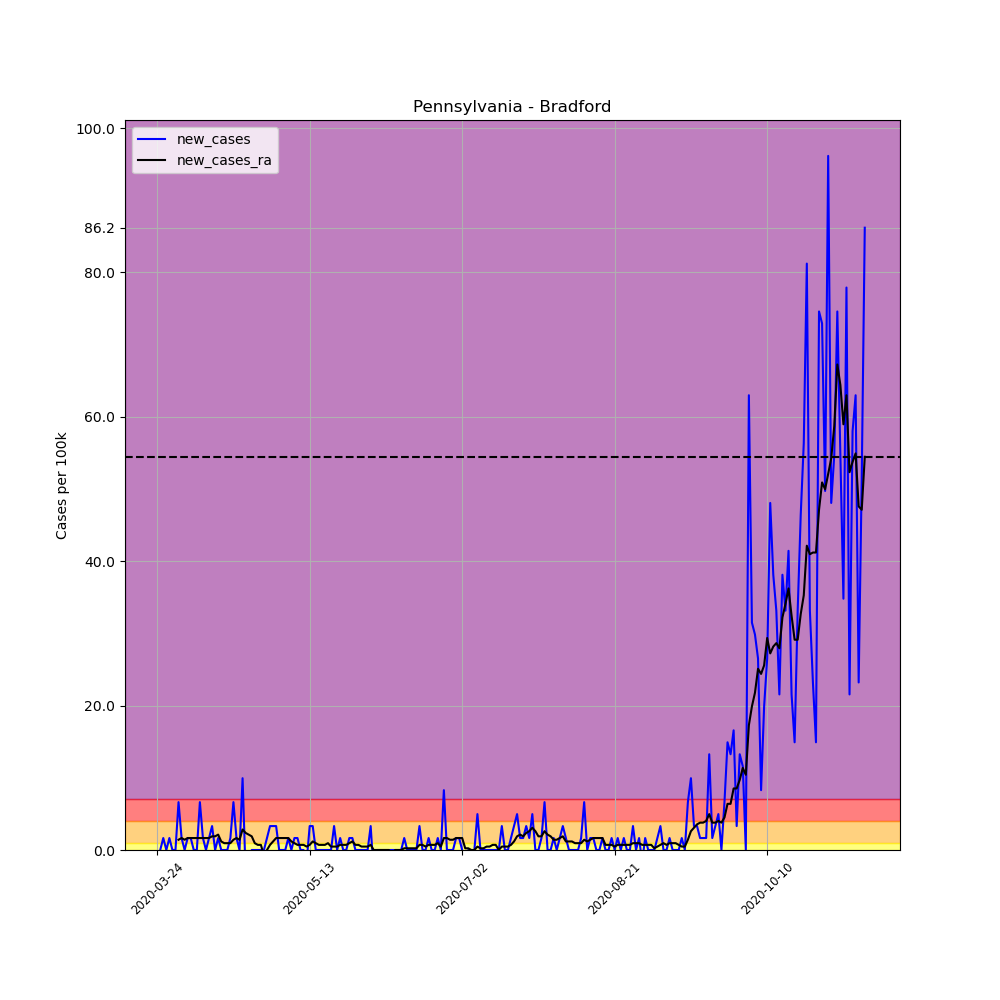

The data file committed next to this chart (first rows):
, date, county, state, fips, cases, deaths, COUNTY, STNAME, CTYNAME, POPESTIMATE2019, per_100k, per_100k_ra, new_cases, new_cases_ra
311283, 2020-03-24, Bradford, Pennsylvania, 42015, 1, 0, 15, Pennsylvania, Bradford, 60323, 1.658, , , 
311284, 2020-03-25, Bradford, Pennsylvania, 42015, 1, 0, 15, Pennsylvania, Bradford, 60323, 1.658, , 0.0, 
311285, 2020-03-26, Bradford, Pennsylvania, 42015, 2, 0, 15, Pennsylvania, Bradford, 60323, 3.315, , 1.658, 
311286, 2020-03-27, Bradford, Pennsylvania, 42015, 2, 0, 15, Pennsylvania, Bradford, 60323, 3.315, , 0.0, 
311287, 2020-03-28, Bradford, Pennsylvania, 42015, 3, 0, 15, Pennsylvania, Bradford, 60323, 4.973, , 1.658, 
311288, 2020-03-29, Bradford, Pennsylvania, 42015, 3, 0, 15, Pennsylvania, Bradford, 60323, 4.973, , 0.0, 
311289, 2020-03-30, Bradford, Pennsylvania, 42015, 3, 0, 15, Pennsylvania, Bradford, 60323, 4.973, 3.552, 0.0, 
311290, 2020-03-31, Bradford, Pennsylvania, 42015, 7, 0, 15, Pennsylvania, Bradford, 60323, 11.6, 4.973, 6.631, 1.421
311291, 2020-04-01, Bradford, Pennsylvania, 42015, 8, 0, 15, Pennsylvania, Bradford, 60323, 13.26, 6.631, 1.658, 1.658
311292, 2020-04-02, Bradford, Pennsylvania, 42015, 8, 0, 15, Pennsylvania, Bradford, 60323, 13.26, 8.052, 0.0, 1.421
311293, 2020-04-03, Bradford, Pennsylvania, 42015, 9, 0, 15, Pennsylvania, Bradford, 60323, 14.92, 9.71, 1.658, 1.658
311294, 2020-04-04, Bradford, Pennsylvania, 42015, 10, 0, 15, Pennsylvania, Bradford, 60323, 16.58, 11.37, 1.658, 1.658
311295, 2020-04-05, Bradford, Pennsylvania, 42015, 10, 0, 15, Pennsylvania, Bradford, 60323, 16.58, 13.03, 0.0, 1.658
311296, 2020-04-06, Bradford, Pennsylvania, 42015, 10, 0, 15, Pennsylvania, Bradford, 60323, 16.58, 14.68, 0.0, 1.658
311297, 2020-04-07, Bradford, Pennsylvania, 42015, 14, 0, 15, Pennsylvania, Bradford, 60323, 23.21, 16.34, 6.631, 1.658
311298, 2020-04-08, Bradford, Pennsylvania, 42015, 15, 0, 15, Pennsylvania, Bradford, 60323, 24.87, 18, 1.658, 1.658
311299, 2020-04-09, Bradford, Pennsylvania, 42015, 15, 0, 15, Pennsylvania, Bradford, 60323, 24.87, 19.66, 0.0, 1.658
311300, 2020-04-10, Bradford, Pennsylvania, 42015, 16, 0, 15, Pennsylvania, Bradford, 60323, 26.52, 21.31, 1.658, 1.658
311301, 2020-04-11, Bradford, Pennsylvania, 42015, 18, 0, 15, Pennsylvania, Bradford, 60323, 29.84, 23.21, 3.315, 1.895
311302, 2020-04-12, Bradford, Pennsylvania, 42015, 18, 0, 15, Pennsylvania, Bradford, 60323, 29.84, 25.1, 0.0, 1.895
311303, 2020-04-13, Bradford, Pennsylvania, 42015, 19, 0, 15, Pennsylvania, Bradford, 60323, 31.5, 27.23, 1.658, 2.131
311304, 2020-04-14, Bradford, Pennsylvania, 42015, 19, 0, 15, Pennsylvania, Bradford, 60323, 31.5, 28.42, 0.0, 1.184
311305, 2020-04-15, Bradford, Pennsylvania, 42015, 19, 0, 15, Pennsylvania, Bradford, 60323, 31.5, 29.37, 0.0, 0.9473
311306, 2020-04-16, Bradford, Pennsylvania, 42015, 19, 0, 15, Pennsylvania, Bradford, 60323, 31.5, 30.31, 0.0, 0.9473
311307, 2020-04-17, Bradford, Pennsylvania, 42015, 20, 0, 15, Pennsylvania, Bradford, 60323, 33.15, 31.26, 1.658, 0.9473
311308, 2020-04-18, Bradford, Pennsylvania, 42015, 24, 0, 15, Pennsylvania, Bradford, 60323, 39.79, 32.68, 6.631, 1.421
311309, 2020-04-19, Bradford, Pennsylvania, 42015, 25, 1, 15, Pennsylvania, Bradford, 60323, 41.44, 34.34, 1.658, 1.658
311310, 2020-04-20, Bradford, Pennsylvania, 42015, 25, 1, 15, Pennsylvania, Bradford, 60323, 41.44, 35.76, 0.0, 1.421
311311, 2020-04-21, Bradford, Pennsylvania, 42015, 31, 5, 15, Pennsylvania, Bradford, 60323, 51.39, 38.6, 9.946, 2.842
311312, 2020-04-22, Bradford, Pennsylvania, 42015, 29, 5, 15, Pennsylvania, Bradford, 60323, 48.07, 40.97, -3.315, 2.368
311313, 2020-04-23, Bradford, Pennsylvania, 42015, 28, 5, 15, Pennsylvania, Bradford, 60323, 46.42, 43.1, -1.658, 2.131
311314, 2020-04-24, Bradford, Pennsylvania, 42015, 28, 5, 15, Pennsylvania, Bradford, 60323, 46.42, 45, 0.0, 1.895
311315, 2020-04-25, Bradford, Pennsylvania, 42015, 28, 5, 15, Pennsylvania, Bradford, 60323, 46.42, 45.94, 0.0, 0.9473
311316, 2020-04-26, Bradford, Pennsylvania, 42015, 28, 5, 15, Pennsylvania, Bradford, 60323, 46.42, 46.65, 0.0, 0.7105
311317, 2020-04-27, Bradford, Pennsylvania, 42015, 28, 5, 15, Pennsylvania, Bradford, 60323, 46.42, 47.36, 0.0, 0.7105
311318, 2020-04-28, Bradford, Pennsylvania, 42015, 28, 5, 15, Pennsylvania, Bradford, 60323, 46.42, 46.65, 0.0, -0.7105
311319, 2020-04-29, Bradford, Pennsylvania, 42015, 29, 5, 15, Pennsylvania, Bradford, 60323, 48.07, 46.65, 1.658, -5.075305255429287e-16
311320, 2020-04-30, Bradford, Pennsylvania, 42015, 31, 5, 15, Pennsylvania, Bradford, 60323, 51.39, 47.36, 3.315, 0.7105
311321, 2020-05-01, Bradford, Pennsylvania, 42015, 33, 5, 15, Pennsylvania, Bradford, 60323, 54.71, 48.55, 3.315, 1.184
311322, 2020-05-02, Bradford, Pennsylvania, 42015, 35, 5, 15, Pennsylvania, Bradford, 60323, 58.02, 50.21, 3.315, 1.658
311323, 2020-05-03, Bradford, Pennsylvania, 42015, 35, 5, 15, Pennsylvania, Bradford, 60323, 58.02, 51.86, 0.0, 1.658
311324, 2020-05-04, Bradford, Pennsylvania, 42015, 35, 5, 15, Pennsylvania, Bradford, 60323, 58.02, 53.52, 0.0, 1.658
311325, 2020-05-05, Bradford, Pennsylvania, 42015, 35, 5, 15, Pennsylvania, Bradford, 60323, 58.02, 55.18, 0.0, 1.658
311326, 2020-05-06, Bradford, Pennsylvania, 42015, 36, 5, 15, Pennsylvania, Bradford, 60323, 59.68, 56.84, 1.658, 1.658
311327, 2020-05-07, Bradford, Pennsylvania, 42015, 36, 5, 15, Pennsylvania, Bradford, 60323, 59.68, 58.02, 0.0, 1.184
311328, 2020-05-08, Bradford, Pennsylvania, 42015, 37, 5, 15, Pennsylvania, Bradford, 60323, 61.34, 58.97, 1.658, 0.9473
311329, 2020-05-09, Bradford, Pennsylvania, 42015, 38, 5, 15, Pennsylvania, Bradford, 60323, 62.99, 59.68, 1.658, 0.7105
311330, 2020-05-10, Bradford, Pennsylvania, 42015, 38, 5, 15, Pennsylvania, Bradford, 60323, 62.99, 60.39, 0.0, 0.7105
311331, 2020-05-11, Bradford, Pennsylvania, 42015, 38, 5, 15, Pennsylvania, Bradford, 60323, 62.99, 61.1, 0.0, 0.7105
311332, 2020-05-12, Bradford, Pennsylvania, 42015, 37, 5, 15, Pennsylvania, Bradford, 60323, 61.34, 61.57, -1.658, 0.4736
311333, 2020-05-13, Bradford, Pennsylvania, 42015, 39, 5, 15, Pennsylvania, Bradford, 60323, 64.65, 62.28, 3.315, 0.7105
311334, 2020-05-14, Bradford, Pennsylvania, 42015, 41, 5, 15, Pennsylvania, Bradford, 60323, 67.97, 63.47, 3.315, 1.184
311335, 2020-05-15, Bradford, Pennsylvania, 42015, 41, 5, 15, Pennsylvania, Bradford, 60323, 67.97, 64.42, 0.0, 0.9473
311336, 2020-05-16, Bradford, Pennsylvania, 42015, 41, 5, 15, Pennsylvania, Bradford, 60323, 67.97, 65.13, 0.0, 0.7105
311337, 2020-05-17, Bradford, Pennsylvania, 42015, 41, 5, 15, Pennsylvania, Bradford, 60323, 67.97, 65.84, 0.0, 0.7105
311338, 2020-05-18, Bradford, Pennsylvania, 42015, 41, 5, 15, Pennsylvania, Bradford, 60323, 67.97, 66.55, 0.0, 0.7105
311339, 2020-05-19, Bradford, Pennsylvania, 42015, 41, 5, 15, Pennsylvania, Bradford, 60323, 67.97, 67.49, 0.0, 0.9473
311340, 2020-05-20, Bradford, Pennsylvania, 42015, 41, 3, 15, Pennsylvania, Bradford, 60323, 67.97, 67.97, 0.0, 0.4736
311341, 2020-05-21, Bradford, Pennsylvania, 42015, 43, 3, 15, Pennsylvania, Bradford, 60323, 71.28, 68.44, 3.315, 0.4736
311342, 2020-05-22, Bradford, Pennsylvania, 42015, 43, 3, 15, Pennsylvania, Bradford, 60323, 71.28, 68.91, 0.0, 0.4736
... 173 more rows
